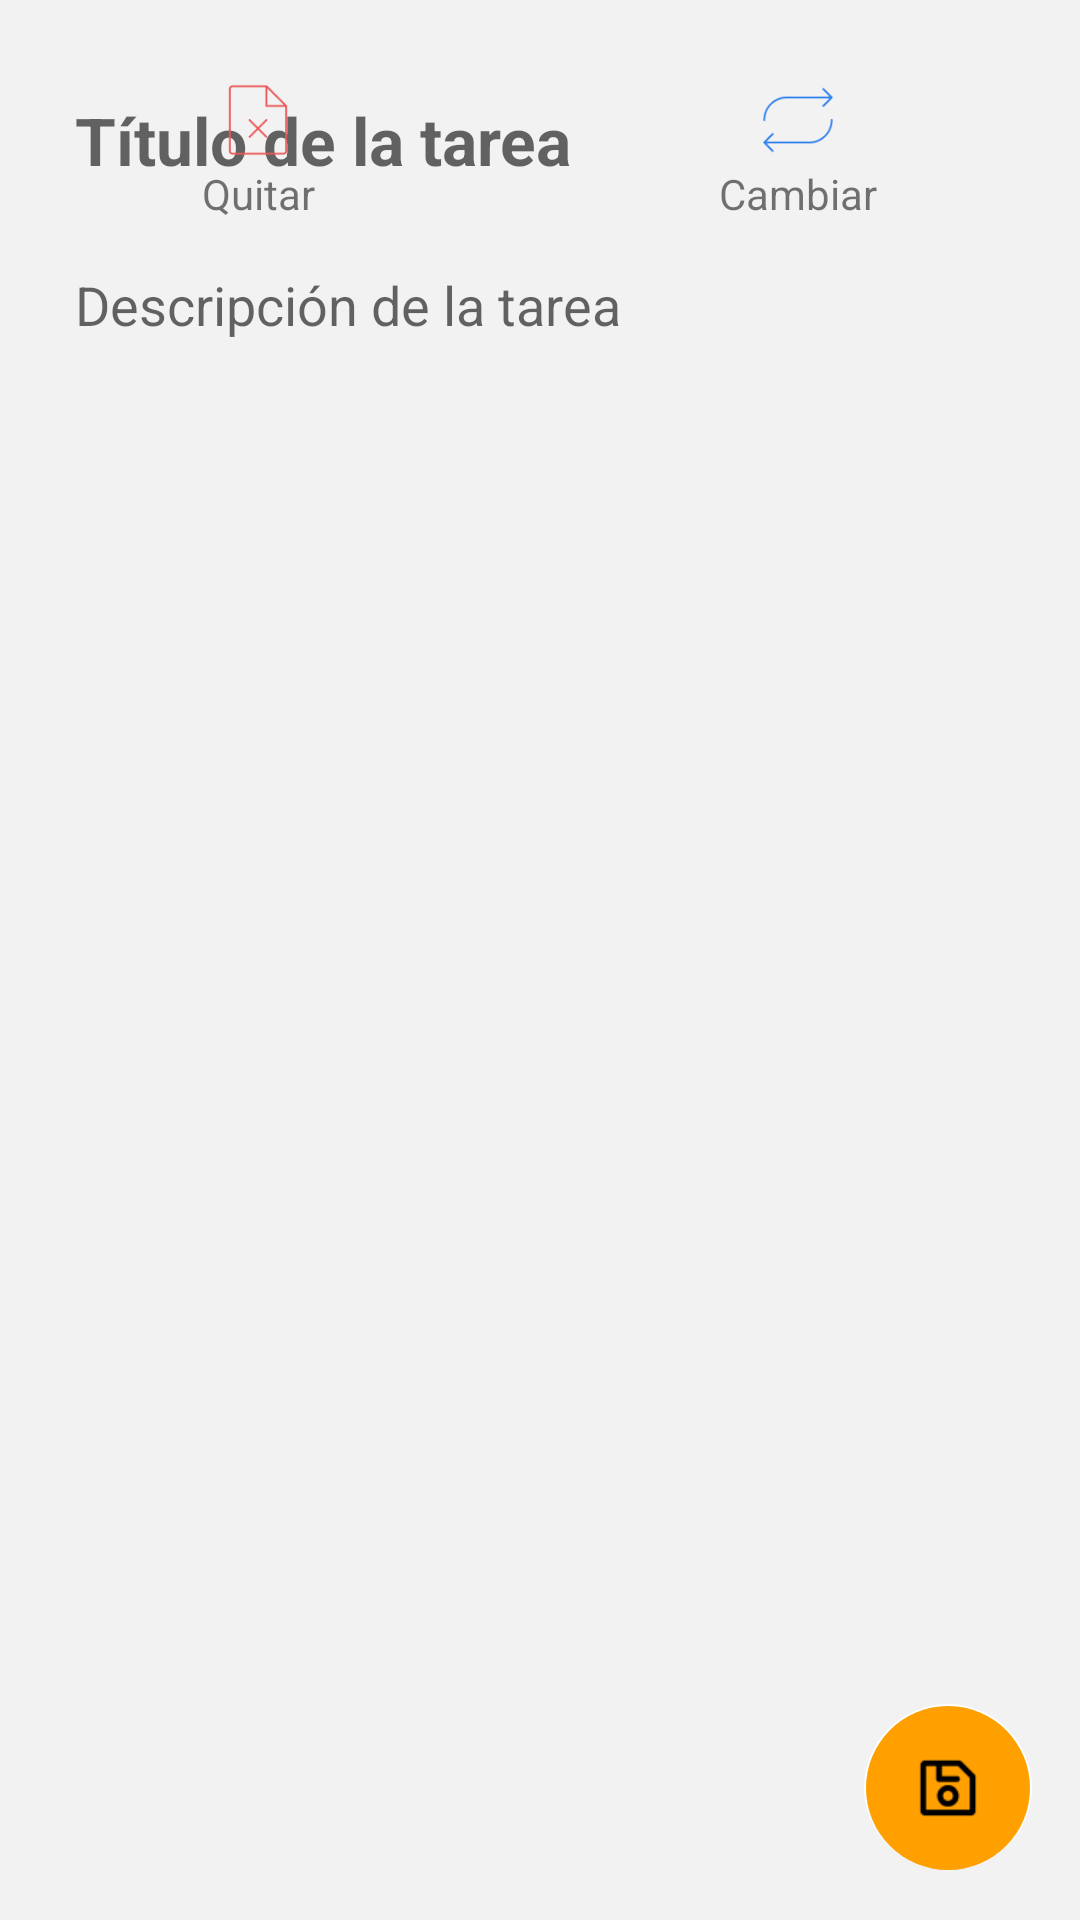

Here is an Android app screen rendered from its layout file. Give the layout XML and the strings, colors and styles it references.
<!-- AndroidManifest.xml: application theme Theme.Easyto -->
<!-- res/layout/activity_task.xml -->
<?xml version="1.0" encoding="utf-8"?>
<androidx.coordinatorlayout.widget.CoordinatorLayout
    xmlns:android="http://schemas.android.com/apk/res/android"
    xmlns:app="http://schemas.android.com/apk/res-auto"
    xmlns:tools="http://schemas.android.com/tools"
    android:layout_width="match_parent"
    android:layout_height="match_parent"
    style="@style/body_theme"
    tools:context=".ui.taskdetail.TaskDetailActivity">

    <ProgressBar
        android:id="@+id/task_progress_bar"
        android:visibility="gone"
        android:indeterminate="true"
        android:backgroundTint="@color/orange"
        style="@style/Widget.AppCompat.ProgressBar.Horizontal"
        android:layout_width="match_parent"
        android:layout_height="wrap_content" />

    <ScrollView
        android:id="@+id/scrollView2"
        android:layout_width="match_parent"
        android:layout_height="match_parent"
        app:layout_constraintBottom_toBottomOf="parent"
        app:layout_constraintEnd_toEndOf="parent"
        app:layout_constraintStart_toStartOf="parent"
        app:layout_constraintTop_toTopOf="parent">

        <androidx.appcompat.widget.LinearLayoutCompat
            android:layout_width="match_parent"
            android:layout_height="wrap_content"
            android:orientation="vertical"
            android:paddingHorizontal="@dimen/dimen25dp">


            <EditText
                android:id="@+id/text_task_tittle"
                style="@style/title_task"
                android:layout_width="match_parent"
                android:layout_height="wrap_content"
                android:layout_marginTop="@dimen/dimen20dp"
                android:ems="10"
                android:hint="@string/hint_title_task"
                android:inputType="textMultiLine"
                android:paddingVertical="@dimen/dimen12dp"
                android:textSize="@dimen/dimen22sp"
                android:textStyle="bold" />

            <EditText
                android:id="@+id/text_task_body"
                style="@style/description_task"
                android:layout_width="match_parent"
                android:layout_height="wrap_content"
                android:layout_marginTop="8dp"
                android:ems="10"
                android:hint="@string/task_description"
                android:inputType="textMultiLine"
                android:paddingVertical="@dimen/dimen8dp"
                android:textSize="@dimen/dimen18dp"
                android:textStyle="normal" />

            <com.google.android.material.imageview.ShapeableImageView
                android:id="@+id/image_task"
                style="@style/body_theme"
                android:layout_width="350dp"
                android:layout_height="350dp"
                android:layout_gravity="center"
                android:layout_marginTop="@dimen/dimen25dp"
                android:scaleType="centerCrop"
                android:src="@drawable/image_example_task"
                android:visibility="gone"
                app:shapeAppearanceOverlay="@style/corner_radius_50" />

        </androidx.appcompat.widget.LinearLayoutCompat>
    </ScrollView>

    <include layout="@layout/sheet_bottom_image_options" />




    <com.google.android.material.floatingactionbutton.FloatingActionButton
        android:id="@+id/fab_save_task"
        android:layout_width="wrap_content"
        android:layout_height="wrap_content"
        android:layout_gravity="bottom|end"
        android:layout_margin="@dimen/fab_margin"
        android:backgroundTint="@color/orange"
        android:src="@drawable/floppydisk"
        app:backgroundTint="@color/white"
        app:elevation="0dp"
        app:layout_constraintBottom_toBottomOf="parent"
        app:layout_constraintEnd_toEndOf="parent" />

</androidx.coordinatorlayout.widget.CoordinatorLayout>
<!-- res/layout/sheet_bottom_image_options.xml (included above) -->
<?xml version="1.0" encoding="utf-8"?>
<androidx.appcompat.widget.LinearLayoutCompat
    xmlns:android="http://schemas.android.com/apk/res/android"
    android:layout_width="match_parent"
    android:layout_height="match_parent">

    <LinearLayout
        android:layout_width="match_parent"
        android:layout_height="wrap_content"
        android:orientation="horizontal"
        android:layout_marginTop="@dimen/dimen25dp"
        android:layout_marginBottom="@dimen/dimen25dp">

        <LinearLayout
            android:id="@+id/dialog_option_quit_image"
            android:layout_width="wrap_content"
            android:layout_height="wrap_content"
            android:orientation="vertical"
            android:gravity="center"
            android:layout_weight="1">
            <ImageView
                android:layout_width="30dp"
                android:layout_height="30dp"
                android:src="@drawable/delete_file"/>
            <TextView
                android:layout_width="wrap_content"
                android:layout_height="wrap_content"
                android:text="@string/txt_quit"/>
        </LinearLayout>

        <LinearLayout
            android:id="@+id/dialog_option_change_image"
            android:layout_width="wrap_content"
            android:layout_height="wrap_content"
            android:orientation="vertical"
            android:gravity="center"
            android:layout_weight="1">

            <ImageView
                android:layout_width="30dp"
                android:layout_height="30dp"
                android:src="@drawable/change_file"/>
            <TextView
                android:layout_width="wrap_content"
                android:layout_height="wrap_content"
                android:text="@string/txt_change"/>

        </LinearLayout>

    </LinearLayout>


</androidx.appcompat.widget.LinearLayoutCompat>
<!-- resources referenced by this layout -->
<resources>
  <color name="orange">#FFA000</color>
  <color name="white">#FFFFFFFF</color>
  <dimen name="dimen12dp">12dp</dimen>
  <dimen name="dimen18dp">18sp</dimen>
  <dimen name="dimen20dp">20dp</dimen>
  <dimen name="dimen22sp">22sp</dimen>
  <dimen name="dimen25dp">25dp</dimen>
  <dimen name="dimen8dp">8dp</dimen>
  <dimen name="fab_margin">16dp</dimen>
  <!-- drawable change_file: png bitmap (drawable, 1233 bytes) -->
  <!-- drawable delete_file: png bitmap (drawable, 999 bytes) -->
  <!-- drawable floppydisk: png bitmap (drawable, 689 bytes) -->
  <!-- drawable image_example_task: png bitmap (drawable, 61979 bytes) -->
  <string name="hint_title_task">Título de la tarea</string>
  <string name="task_description">Descripción de la tarea</string>
  <string name="txt_change">Cambiar</string>
  <string name="txt_quit">Quitar</string>
  <style name="body_theme">
          <item name="android:background">@color/gray_bg</item>
      </style>
  <style name="description_task">
          <item name="android:background">@color/gray_bg</item>
          <item name="android:textColor">@color/black_gray</item>
      </style>
  <style name="title_task">
          <item name="android:background">@color/gray_bg</item>
          <item name="android:textColor">@color/black_gray</item>
      </style>
  <style name="Theme.Easyto" parent="Theme.MaterialComponents.DayNight.DarkActionBar">
          
          <item name="colorPrimary">@color/gray_bg</item>
          <item name="colorPrimaryVariant">@color/purple_700</item>
          <item name="colorOnPrimary">@color/gray_bg</item>
          
          <item name="colorSecondary">@color/teal_200</item>
          <item name="colorSecondaryVariant">@color/teal_700</item>
          <item name="colorOnSecondary">@color/black</item>
          
          <item name="android:statusBarColor" tools:targetApi="l">?attr/colorPrimaryVariant</item>
          
      </style>
  <color name="gray_bg">#F2F2F2</color>
  <color name="black_gray">#444444</color>
  <color name="purple_700">#151515</color>
  <color name="teal_200">#FB8C00</color>
  <color name="teal_700">#FF018786</color>
  <color name="black">#FF000000</color>
</resources>
